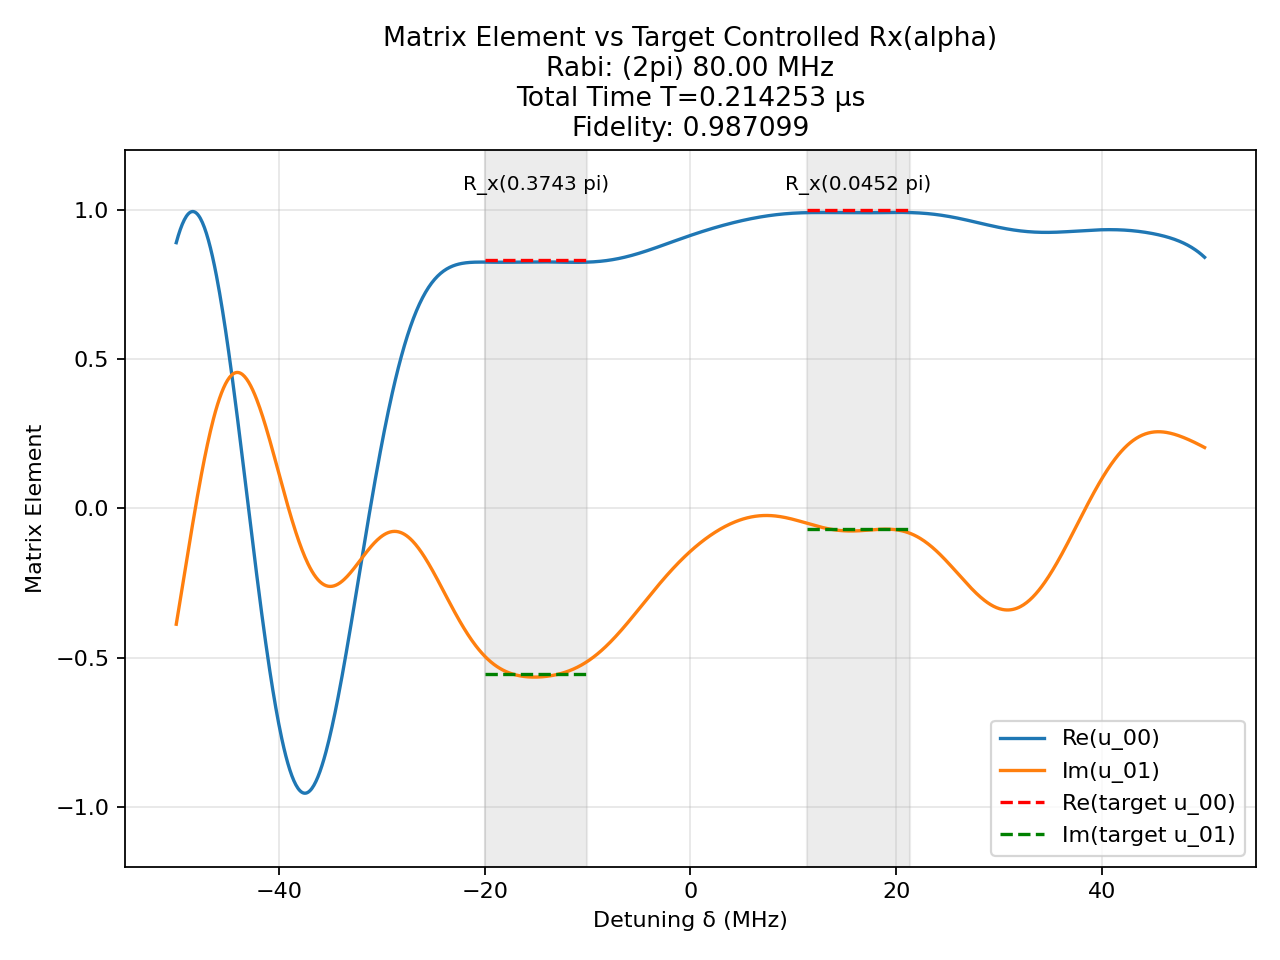

Source data for this figure (header and first rows):
t (us), H_x (2pi MHz), H_z (2pi MHz)
0.002162, -80.0, 0.0
0.0025, 0.0, 50.0
0.0006607, 80.0, 0.0
0.0025, 0.0, 50.0
0.0008857, 80.0, 0.0
0.0025, 0.0, 50.0
0.001537, -80.0, 0.0
0.0025, 0.0, 50.0
0.002485, -80.0, 0.0
0.0025, 0.0, 50.0
0.001189, -80.0, 0.0
0.0025, 0.0, 50.0
0.001303, -80.0, 0.0
0.0025, 0.0, 50.0
0.001204, -80.0, 0.0
0.0025, 0.0, 50.0
0.0001672, -80.0, 0.0
0.0025, 0.0, 50.0
0.0003983, -80.0, 0.0
0.0025, 0.0, 50.0
0.001831, -80.0, 0.0
0.0025, 0.0, 50.0
0.003004, -80.0, 0.0
0.0025, 0.0, 50.0
0.001193, -80.0, 0.0
0.0025, 0.0, 50.0
0.0009227, -80.0, 0.0
0.0025, 0.0, 50.0
0.0007818, -80.0, 0.0
0.0025, 0.0, 50.0
0.003283, -80.0, 0.0
0.0025, 0.0, 50.0
0.002201, -80.0, 0.0
0.0025, 0.0, 50.0
0.0008843, -80.0, 0.0
0.0025, 0.0, 50.0
0.002091, -80.0, 0.0
0.0025, 0.0, 50.0
0.001228, -80.0, 0.0
0.0025, 0.0, 50.0
0.004042, -80.0, 0.0
0.0025, 0.0, 50.0
0.002033, -80.0, 0.0
0.0025, 0.0, 50.0
0.0005078, 80.0, 0.0
0.0025, 0.0, 50.0
0.005069, -80.0, 0.0
0.0025, 0.0, 50.0
0.001725, -80.0, 0.0
0.0025, 0.0, 50.0
0.0002222, -80.0, 0.0
0.0025, 0.0, 50.0
0.0005657, -80.0, 0.0
0.0025, 0.0, 50.0
0.003769, -80.0, 0.0
0.0025, 0.0, 50.0
0.002261, -80.0, 0.0
0.0025, 0.0, 50.0
0.002809, -80.0, 0.0
0.0025, 0.0, 50.0
... 41 more rows
